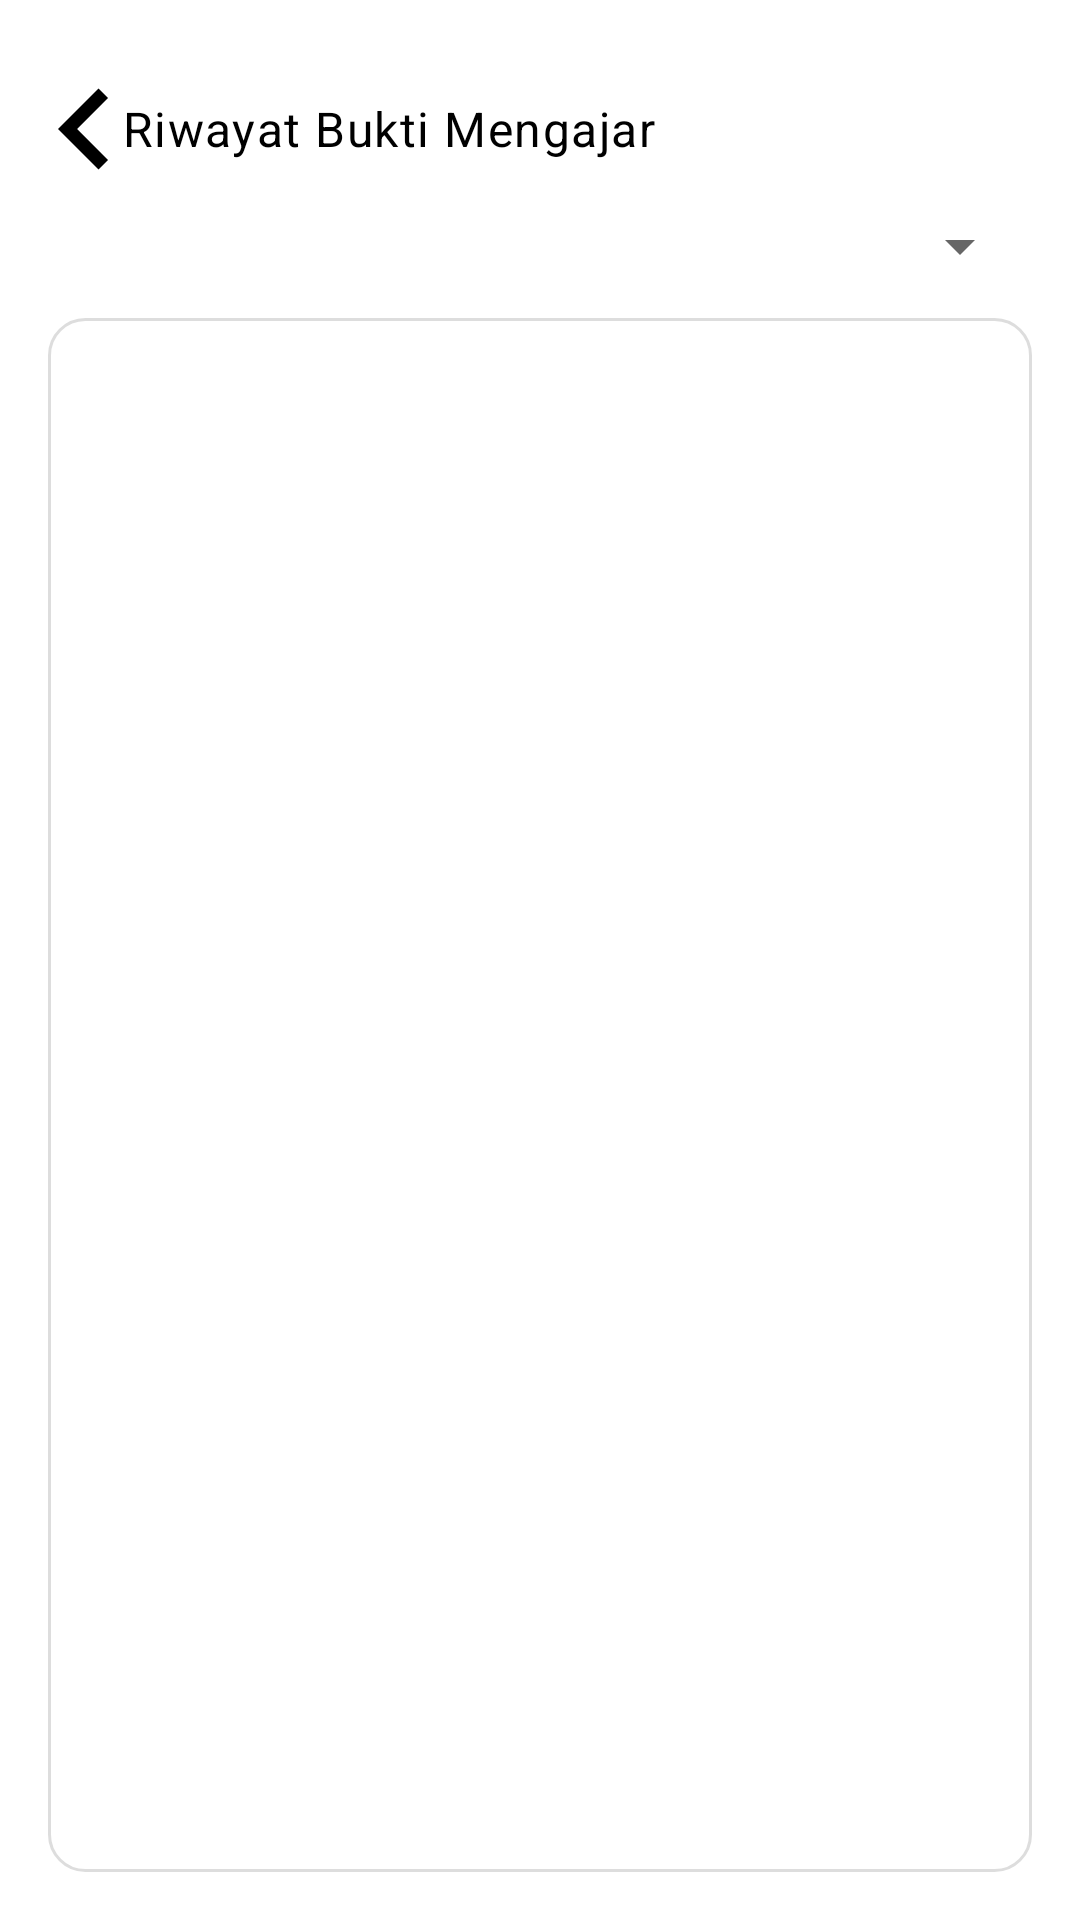

Reconstruct the res/layout file that produces this screen, plus the resources it refers to.
<!-- AndroidManifest.xml: application theme Theme.AbsensiGeo -->
<!-- res/layout/activity_lihat_bukti.xml -->
<?xml version="1.0" encoding="utf-8"?>
<FrameLayout xmlns:android="http://schemas.android.com/apk/res/android"
    xmlns:tools="http://schemas.android.com/tools"
    android:layout_width="match_parent"
    android:layout_height="match_parent"
    tools:context=".LihatBuktiActivity">

    <LinearLayout
        android:orientation="vertical"
        android:layout_width="match_parent"
        android:layout_height="match_parent"
        android:padding="16dp">

        <LinearLayout
            android:id="@+id/linear01"
            android:layout_width="match_parent"
            android:layout_height="wrap_content"
            android:layout_alignParentTop="true"
            android:gravity="center_vertical">

            <ImageView
                android:id="@+id/historyId"
                android:layout_width="54dp"
                android:layout_height="54dp"
                android:layout_marginLeft="-15dp"
                android:src="@drawable/ic_back"/>

            <TextView
                android:layout_width="wrap_content"
                android:layout_height="wrap_content"
                android:text="Riwayat Bukti Mengajar"
                android:layout_marginLeft="-15dp"
                android:textAppearance="?attr/textAppearanceBody1"/>

        </LinearLayout>

        <Spinner
            android:id="@+id/spinnerGuru"
            android:layout_width="match_parent"
            android:layout_height="wrap_content"
            android:layout_marginBottom="12dp"/>

        <androidx.recyclerview.widget.RecyclerView
            android:id="@+id/recyclerHistori"
            android:background="@drawable/bg_item"
            android:layout_width="match_parent"
            android:layout_height="0dp"
            android:layout_weight="1"
            android:clipToPadding="false"
            android:paddingBottom="16dp"/>
    </LinearLayout>

    <ImageView
        android:layout_width="match_parent"
        android:layout_height="match_parent"
        android:src="@drawable/bg_03"
        android:scaleType="centerCrop"
        android:contentDescription="background"
        android:alpha="0.2" />
</FrameLayout>
<!-- resources referenced by this layout -->
<resources>
  <!-- drawable bg_item (drawable) -->
  <?xml version="1.0" encoding="utf-8"?>
  <shape xmlns:android="http://schemas.android.com/apk/res/android"
      android:shape="rectangle">
  
      <solid android:color="?attr/colorOnPrimary" />
  
      <corners android:radius="12dp" />
  
      <padding
          android:left="8dp"
          android:top="8dp"
          android:right="8dp"
          android:bottom="8dp" />
  
      <stroke
          android:width="1dp"
          android:color="#DDDDDD" />
  </shape>
  <!-- drawable ic_back (drawable) -->
  <vector xmlns:android="http://schemas.android.com/apk/res/android" android:autoMirrored="true" android:height="72dp" android:tint="#000000" android:viewportHeight="24" android:viewportWidth="24" android:width="72dp">
        
      <path android:fillColor="@android:color/white" android:pathData="M15.41,16.59L10.83,12l4.58,-4.59L14,6l-6,6 6,6 1.41,-1.41z"/>
      
  </vector>
  <style name="Theme.AbsensiGeo" parent="Theme.MaterialComponents.DayNight.NoActionBar">
          <item name="colorPrimary">#004AAD</item>
          <item name="colorPrimaryVariant">@color/purple_700</item>
          <item name="colorOnPrimary">@android:color/white</item>
          <item name="colorSecondary">@color/teal_200</item>
          <item name="colorOnSecondary">@android:color/black</item>
          <item name="colorError">@android:color/holo_red_dark</item>
  
          
          <item name="android:textColorPrimary">@color/text_primary_light</item>
      </style>
  <color name="purple_700">#FF3700B3</color>
  <color name="teal_200">#FF03DAC5</color>
  <color name="text_primary_light">#000000</color>
</resources>
